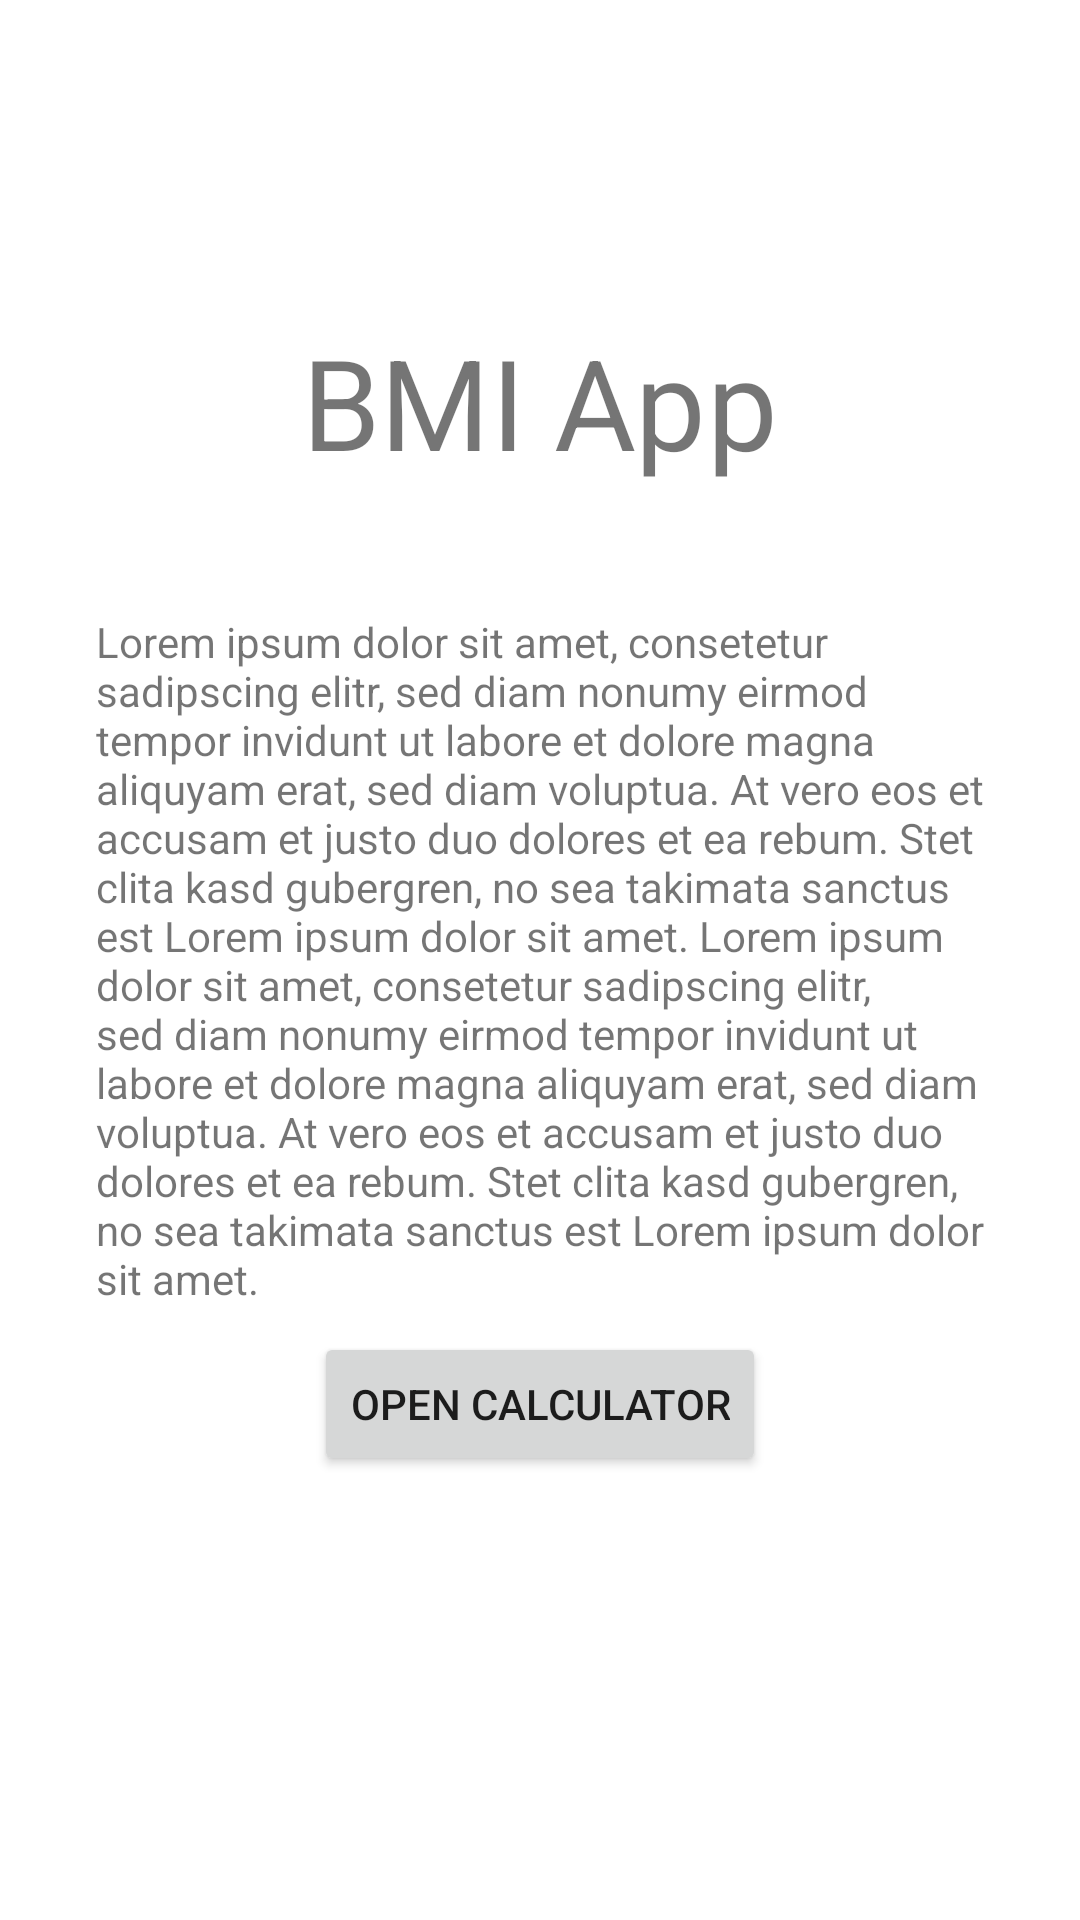

Produce the Android XML layout that renders to this screen, including the resource entries it uses.
<!-- AndroidManifest.xml: application theme Theme.Demo2 -->
<!-- res/layout/activity_main.xml -->
<?xml version="1.0" encoding="utf-8"?>
<androidx.constraintlayout.widget.ConstraintLayout xmlns:android="http://schemas.android.com/apk/res/android"
    xmlns:app="http://schemas.android.com/apk/res-auto"
    xmlns:tools="http://schemas.android.com/tools"
    android:layout_width="match_parent"
    android:layout_height="match_parent"
    tools:context=".MainActivity">

    <TextView
        android:id="@+id/textview_description"
        android:layout_width="0dp"
        android:layout_height="wrap_content"
        android:layout_marginStart="32dp"
        android:layout_marginEnd="32dp"
        android:text="@string/textview_description_text"
        app:layout_constraintBottom_toBottomOf="parent"
        app:layout_constraintEnd_toEndOf="parent"
        app:layout_constraintStart_toStartOf="parent"
        app:layout_constraintTop_toTopOf="parent" />

    <Button
        android:id="@+id/button_open_calc"
        android:layout_width="wrap_content"
        android:layout_height="wrap_content"
        android:text="@string/button_open_calc_text"
        app:layout_constraintBottom_toBottomOf="parent"
        app:layout_constraintEnd_toEndOf="parent"
        app:layout_constraintStart_toStartOf="parent"
        app:layout_constraintTop_toTopOf="parent"
        app:layout_constraintVertical_bias="0.75" />

    <TextView
        android:id="@+id/textview_title"
        android:layout_width="wrap_content"
        android:layout_height="wrap_content"
        android:scaleX="3"
        android:scaleY="3"
        android:text="@string/textview_title_text"
        app:layout_constraintBottom_toBottomOf="parent"
        app:layout_constraintEnd_toEndOf="parent"
        app:layout_constraintStart_toStartOf="parent"
        app:layout_constraintTop_toTopOf="parent"
        app:layout_constraintVertical_bias="0.2" />

</androidx.constraintlayout.widget.ConstraintLayout>
<!-- resources referenced by this layout -->
<resources>
  <string name="button_open_calc_text">Open Calculator</string>
  <string name="textview_description_text">Lorem ipsum dolor sit amet, consetetur sadipscing elitr, sed diam nonumy eirmod tempor invidunt ut labore et dolore magna aliquyam erat, sed diam voluptua. At vero eos et accusam et justo duo dolores et ea rebum. Stet clita kasd gubergren, no sea takimata sanctus est Lorem ipsum dolor sit amet. Lorem ipsum dolor sit amet, consetetur sadipscing elitr, sed diam nonumy eirmod tempor invidunt ut labore et dolore magna aliquyam erat, sed diam voluptua. At vero eos et accusam et justo duo dolores et ea rebum. Stet clita kasd gubergren, no sea takimata sanctus est Lorem ipsum dolor sit amet.</string>
  <string name="textview_title_text">BMI App</string>
  <style name="Theme.Demo2" parent="Base.Theme.Demo2" />
  <style name="Base.Theme.Demo2" parent="Theme.MaterialComponents.DayNight.DarkActionBar">
          
          
      </style>
</resources>
